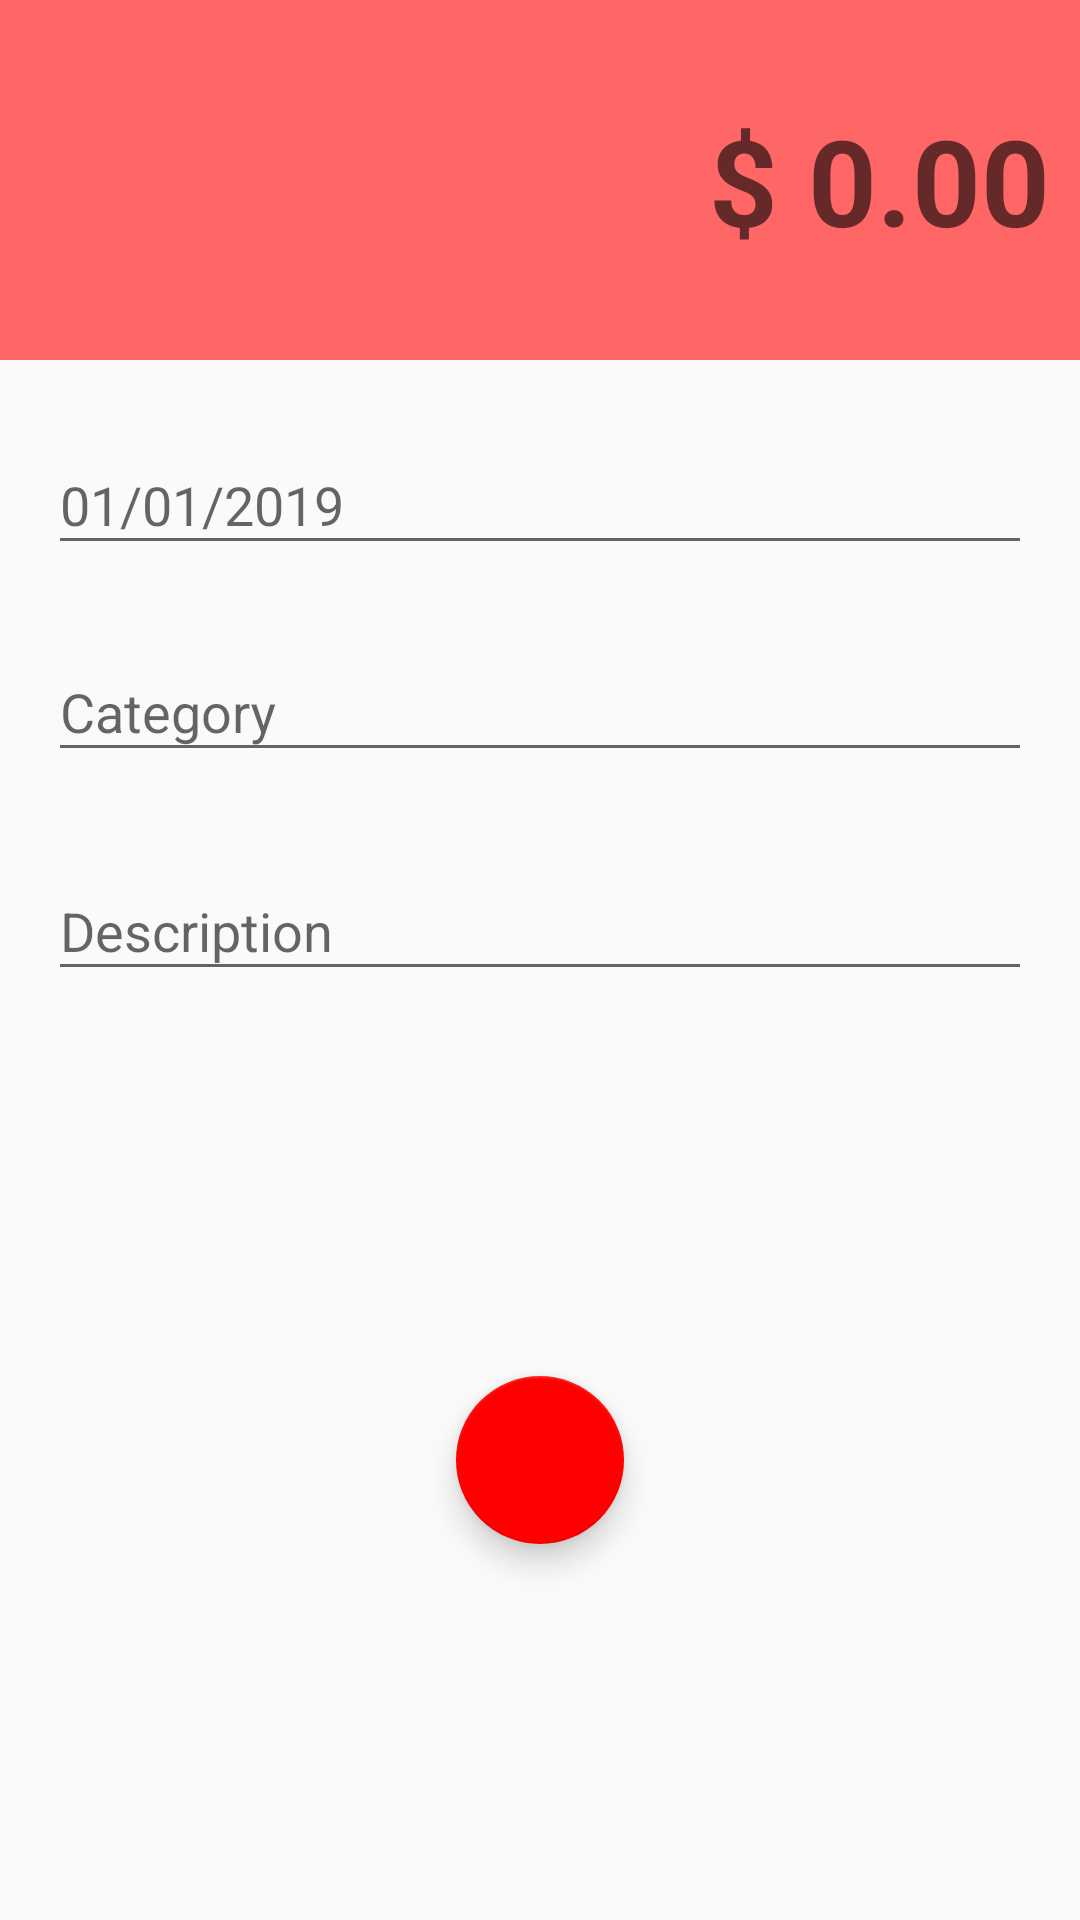

Produce the Android XML layout that renders to this screen, including the resource entries it uses.
<!-- AndroidManifest.xml: activity theme despesaTheme -->
<!-- res/layout/activity_despesas.xml -->
<?xml version="1.0" encoding="utf-8"?>

<android.support.constraint.ConstraintLayout xmlns:android="http://schemas.android.com/apk/res/android"
    xmlns:app="http://schemas.android.com/apk/res-auto"
    xmlns:tools="http://schemas.android.com/tools"
    android:layout_width="match_parent"
    android:layout_height="match_parent"
    tools:context=".activity.DespesasActivity">

    <LinearLayout
        android:id="@+id/linearLayout"
        android:layout_width="0dp"
        android:layout_height="120dp"
        android:background="@color/colorSecondaryDespesa"
        android:gravity="center"
        android:orientation="vertical"
        android:padding="10dp"
        app:layout_constraintEnd_toEndOf="parent"
        app:layout_constraintStart_toStartOf="parent"
        app:layout_constraintTop_toTopOf="parent">

        <EditText
            android:id="@+id/editValor"
            android:layout_width="match_parent"
            android:layout_height="wrap_content"
            android:background="@android:color/transparent"
            android:ems="10"
            android:hint="@string/hint_amount"
            android:inputType="numberDecimal"
            android:textAlignment="textEnd"
            android:textColor="@android:color/background_light"
            android:textSize="40sp"
            android:textStyle="bold" />
    </LinearLayout>

    <android.support.design.widget.TextInputLayout
        android:id="@+id/textInputLayout3"
        android:layout_width="match_parent"
        android:layout_height="53dp"
        android:layout_marginEnd="16dp"
        android:layout_marginStart="16dp"
        android:layout_marginTop="16dp"
        app:layout_constraintEnd_toEndOf="parent"
        app:layout_constraintStart_toStartOf="parent"
        app:layout_constraintTop_toBottomOf="@+id/linearLayout">

        <android.support.design.widget.TextInputEditText
            android:id="@+id/editData"
            android:layout_width="match_parent"
            android:layout_height="wrap_content"
            android:hint="@string/hint_date" />
    </android.support.design.widget.TextInputLayout>

    <android.support.design.widget.TextInputLayout
        android:id="@+id/textInputLayout4"
        android:layout_width="match_parent"
        android:layout_height="57dp"
        android:layout_marginEnd="16dp"
        android:layout_marginStart="16dp"
        android:layout_marginTop="16dp"
        app:layout_constraintEnd_toEndOf="parent"
        app:layout_constraintStart_toStartOf="parent"
        app:layout_constraintTop_toBottomOf="@+id/textInputLayout3">

        <android.support.design.widget.TextInputEditText
            android:id="@+id/editCategoria"
            android:layout_width="match_parent"
            android:layout_height="wrap_content"
            android:hint="@string/hint_category" />
    </android.support.design.widget.TextInputLayout>

    <android.support.design.widget.TextInputLayout
        android:id="@+id/textInputLayout2"
        android:layout_width="match_parent"
        android:layout_height="55dp"
        android:layout_marginEnd="16dp"
        android:layout_marginStart="16dp"
        android:layout_marginTop="16dp"
        app:layout_constraintEnd_toEndOf="parent"
        app:layout_constraintStart_toStartOf="parent"
        app:layout_constraintTop_toBottomOf="@+id/textInputLayout4">

        <android.support.design.widget.TextInputEditText
            android:id="@+id/editDescricao"
            android:layout_width="match_parent"
            android:layout_height="wrap_content"
            android:hint="@string/hint_description" />
    </android.support.design.widget.TextInputLayout>

    <android.support.design.widget.FloatingActionButton
        android:id="@+id/fabSalvar"
        android:layout_width="wrap_content"
        android:layout_height="wrap_content"
        android:layout_marginBottom="16dp"
        android:layout_marginTop="16dp"
        android:clickable="true"
        app:layout_constraintBottom_toBottomOf="parent"
        app:layout_constraintEnd_toEndOf="parent"
        app:layout_constraintStart_toStartOf="parent"
        app:layout_constraintTop_toBottomOf="@+id/textInputLayout2"
        android:onClick="salvarDespesa"
        app:srcCompat="@drawable/ic_check_white_24dp" />
</android.support.constraint.ConstraintLayout>
<!-- resources referenced by this layout -->
<resources>
  <color name="colorSecondaryDespesa">#ff6666</color>
  <string name="hint_amount">$ 0.00</string>
  <string name="hint_category">Category</string>
  <string name="hint_date">01/01/2019</string>
  <string name="hint_description">Description</string>
  <style name="despesaTheme" parent="Theme.AppCompat.Light.NoActionBar">
          <item name="windowActionBar">false</item>
          <item name="windowNoTitle">true</item>
          <item name="colorPrimary">@color/colorPrimaryDespesa</item>
          <item name="colorPrimaryDark">@color/colorSecondaryDespesa</item>
          <item name="colorAccent">@color/colorAccentDespesa</item>
      </style>
  <color name="colorPrimaryDespesa">#ff0000</color>
  <color name="colorAccentDespesa">#ff0000</color>
</resources>
